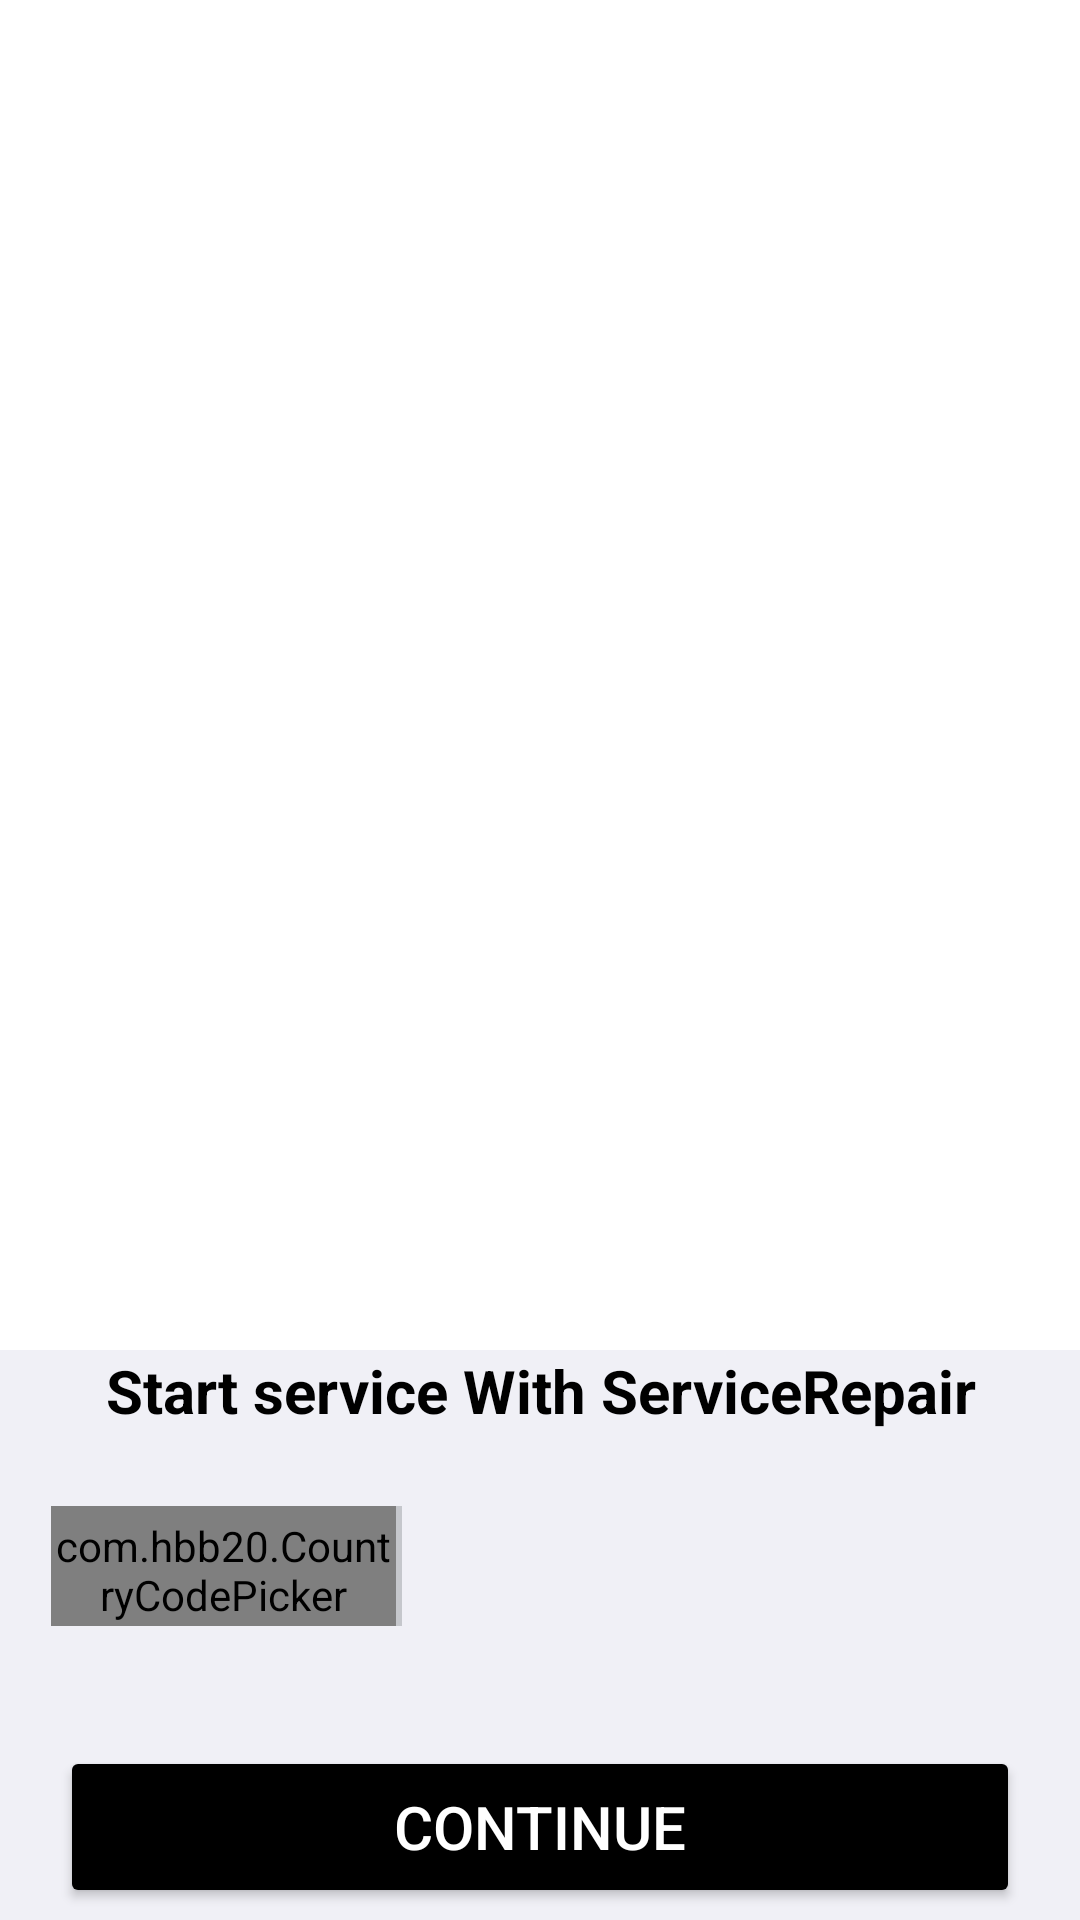

Write the Android layout XML for this screen, with the resource values it uses.
<!-- AndroidManifest.xml: application theme Theme.SimpleChatsapp -->
<!-- res/layout/activity_phone_number.xml -->
<?xml version="1.0" encoding="utf-8"?>
<LinearLayout xmlns:android="http://schemas.android.com/apk/res/android"
    xmlns:app="http://schemas.android.com/apk/res-auto"
    xmlns:tools="http://schemas.android.com/tools"
    android:layout_width="match_parent"
    android:layout_height="match_parent"
    android:background="@color/white"
    android:orientation="vertical"
    tools:context=".Activity.PhoneNumberActivity">

    <LinearLayout
        android:layout_width="match_parent"
        android:layout_height="450dp"
        android:orientation="vertical">

        <ImageView
            android:id="@+id/imageView2"
            android:layout_width="match_parent"
            android:layout_height="match_parent"
            android:paddingTop="100dp"
            app:srcCompat="@drawable/otp_verify" />

    </LinearLayout>

    <LinearLayout
        android:layout_width="match_parent"
        android:layout_height="281dp"
        android:background="#F0F0F6"
        android:orientation="vertical">

        <TextView
            android:layout_width="match_parent"
            android:layout_height="wrap_content"
            android:gravity="center"
            android:text="Start service With ServiceRepair"
            android:textAlignment="center"
            android:textColor="@color/black"
            android:textSize="20dp"
            android:textStyle="bold" />

        <LinearLayout
            android:id="@+id/service"
            android:layout_width="match_parent"
            android:layout_height="55dp"
            android:layout_marginLeft="15dp"
            android:layout_marginTop="15dp"
            android:layout_marginRight="15dp"
            android:background="@drawable/textbox_outline"
            android:orientation="vertical">


            <LinearLayout
                android:layout_width="120dp"
                android:layout_height="40sp"
                android:layout_marginTop="10dp"
                android:orientation="horizontal">


                <com.hbb20.CountryCodePicker
                    android:id="@+id/ccp"
                    android:layout_width="115dp"
                    android:layout_height="43dp"
                    android:layout_marginStart="2dp"
                    app:layout_constraintBottom_toBottomOf="parent"
                    app:layout_constraintEnd_toStartOf="@+id/t1"
                    app:layout_constraintHorizontal_bias="0.73"
                    app:layout_constraintStart_toStartOf="parent"
                    app:layout_constraintTop_toTopOf="parent"
                    app:layout_constraintVertical_bias="0.332" />


                <View
                    android:layout_width="2dp"
                    android:layout_height="wrap_content"
                    android:background="#C5C7CC"
                    android:paddingRight="5dp" />
            </LinearLayout>


            <LinearLayout
                android:id="@+id/phonetitle"
                android:layout_width="250dp"
                android:layout_height="55dp"
                android:layout_marginLeft="125dp"
                android:layout_marginTop="-50dp"
                android:orientation="vertical">

                <TextView
                    android:id="@+id/phonenumbertitle"
                    android:layout_width="match_parent"
                    android:layout_height="wrap_content"
                    android:paddingLeft="5dp"
                    android:textColor="#FF3D00" />

                <EditText
                    android:id="@+id/mobilenumbers"
                    android:layout_width="match_parent"
                    android:layout_height="30sp"
                    android:background="@null"
                    android:inputType="number"
                    android:paddingLeft="5dp"
                    android:paddingTop="1dp"
                    android:textColor="@color/black"
                    android:textColorHint="@color/black"
                    android:textSize="17dp" />

            </LinearLayout>


        </LinearLayout>


        <Button
            android:id="@+id/register"
            android:layout_width="match_parent"
            android:layout_height="54dp"
            android:layout_marginLeft="20dp"
            android:layout_marginTop="35sp"
            android:layout_marginRight="20dp"
            android:backgroundTint="@color/black"
            android:text="Continue"
            android:textColor="@color/white"
            android:textSize="20dp" />

    </LinearLayout>

</LinearLayout>
<!-- resources referenced by this layout -->
<resources>
  <style name="Theme.SimpleChatsapp" parent="Theme.MaterialComponents.DayNight.DarkActionBar">
          
          <item name="colorPrimary">@color/purple_500</item>
          <item name="colorPrimaryVariant">@color/purple_700</item>
          <item name="colorOnPrimary">@color/white</item>
          
          <item name="colorSecondary">@color/teal_200</item>
          <item name="colorSecondaryVariant">@color/teal_700</item>
          <item name="colorOnSecondary">@color/black</item>
          
          <item name="android:statusBarColor" tools:targetApi="l">?attr/colorPrimaryVariant</item>
          
      </style>
  <!-- not gathered from this repository: default colours our renderer supplied (Android Studio template values) -->
  <color name="purple_500">#FF6200EE</color>
  <color name="purple_700">#FF3700B3</color>
  <color name="teal_200">#FF03DAC5</color>
  <color name="teal_700">#FF018786</color>
  <color name="black">#FF000000</color>
  <color name="white">#FFFFFFFF</color>
</resources>
